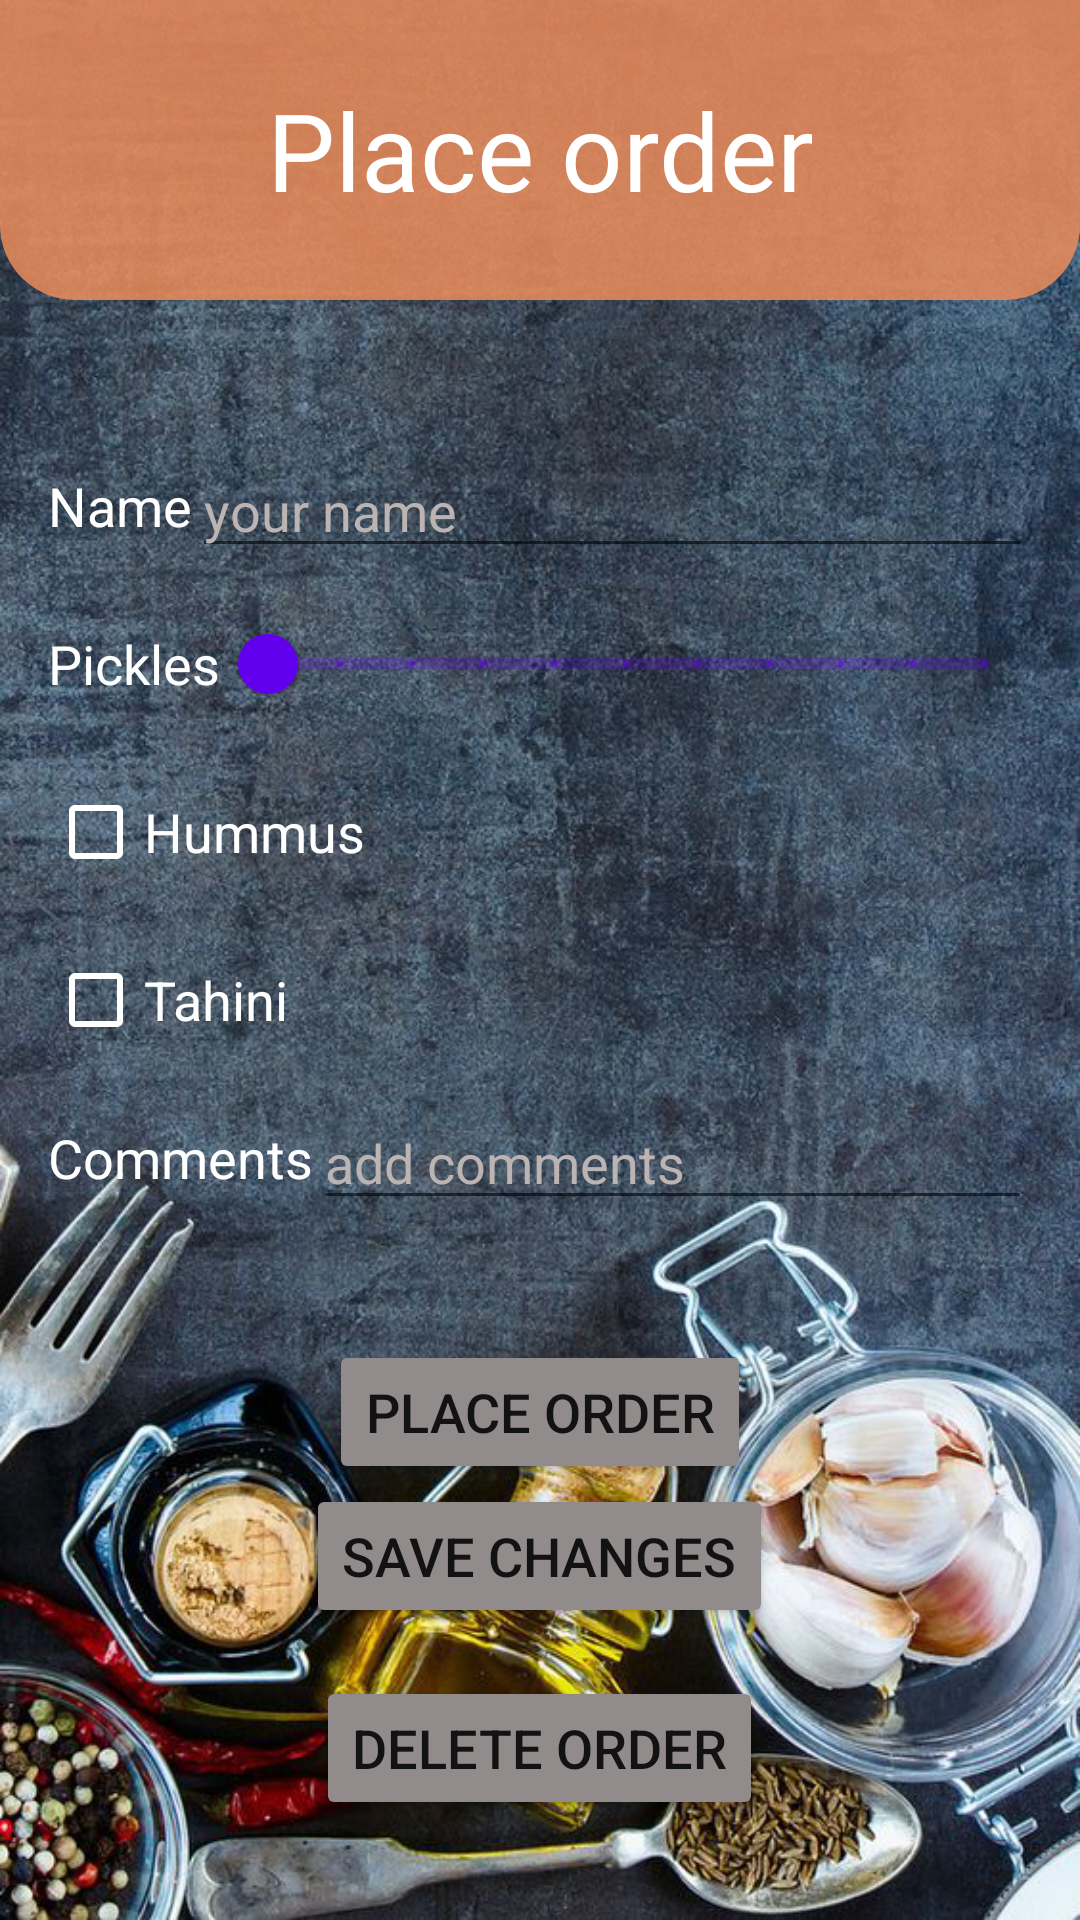

Produce the Android XML layout that renders to this screen, including the resource entries it uses.
<!-- AndroidManifest.xml: application theme Theme.Sandwich_stand -->
<!-- res/layout/activity_place_order.xml -->
<?xml version="1.0" encoding="utf-8"?>
<androidx.constraintlayout.widget.ConstraintLayout xmlns:android="http://schemas.android.com/apk/res/android"
    xmlns:app="http://schemas.android.com/apk/res-auto"
    xmlns:tools="http://schemas.android.com/tools"
    android:layout_width="match_parent"
    android:layout_height="match_parent"
    android:background="@drawable/bg_oil_and_garlic">

    <TextView
        android:id="@+id/textViewPlaceOrderScreenTitle"
        android:layout_width="match_parent"
        android:layout_height="100dp"
        android:background="@drawable/orange_bg_rounded_corner"
        android:gravity="center"
        android:text="@string/new_order_title"
        android:textColor="@color/white"
        android:textSize="36sp"
        app:layout_constraintEnd_toEndOf="parent"
        app:layout_constraintStart_toStartOf="parent"
        app:layout_constraintTop_toTopOf="parent" />

    
    <LinearLayout
        android:id="@+id/linearLayoutOrderDetails"
        android:layout_width="match_parent"
        android:layout_height="wrap_content"
        android:layout_marginStart="16dp"
        android:layout_marginTop="40dp"
        android:layout_marginEnd="16dp"
        android:orientation="vertical"
        app:layout_constraintEnd_toEndOf="parent"
        app:layout_constraintStart_toStartOf="parent"
        app:layout_constraintTop_toBottomOf="@+id/textViewPlaceOrderScreenTitle">

        
        <LinearLayout
            android:layout_width="match_parent"
            android:layout_height="match_parent"
            android:layout_marginTop="8dp"
            android:layout_weight="1"
            android:gravity="center"
            android:orientation="horizontal">

            <TextView
                android:layout_width="wrap_content"
                android:layout_height="wrap_content"
                android:text="Name"
                android:textColor="@color/white"
                android:textSize="18sp" />

            <EditText
                android:id="@+id/editTextCustomerName"
                android:layout_width="match_parent"
                android:layout_height="wrap_content"
                android:hint="your name"
                android:maxLines="1"
                android:textColor="@color/white"
                android:textColorHint="#BCB3B3"
                android:textSize="18sp" />
        </LinearLayout>

        
        <LinearLayout
            android:layout_width="match_parent"
            android:layout_height="match_parent"
            android:layout_marginTop="8dp"
            android:layout_weight="1"
            android:gravity="center"
            android:orientation="horizontal">

            <TextView
                android:layout_width="wrap_content"
                android:layout_height="wrap_content"
                android:text="Pickles"

                android:textColor="@color/white"
                android:textSize="18sp" />

            <com.google.android.material.slider.Slider
                android:id="@+id/sliderNumOfPickles"
                android:layout_width="wrap_content"
                android:layout_height="wrap_content"
                android:stepSize="1"
                android:valueFrom="0"
                android:valueTo="10" />
        </LinearLayout>

        
        <CheckBox
            android:id="@+id/checkBoxIsHummus"
            android:layout_width="wrap_content"
            android:layout_height="wrap_content"
            android:layout_marginTop="8dp"
            android:buttonTint="@color/white"
            android:text="Hummus"
            android:textColor="@color/white"
            android:textSize="18sp" />

        
        <CheckBox
            android:id="@+id/checkBoxIsTahini"
            android:layout_width="wrap_content"
            android:layout_height="wrap_content"
            android:layout_marginTop="8dp"
            android:buttonTint="@color/white"
            android:text="Tahini"
            android:textColor="@color/white"
            android:textSize="18sp" />

        
        <LinearLayout
            android:layout_width="match_parent"
            android:layout_height="match_parent"
            android:layout_marginTop="8dp"
            android:layout_weight="1"
            android:gravity="center"
            android:orientation="horizontal">

            <TextView
                android:layout_width="wrap_content"
                android:layout_height="wrap_content"
                android:text="Comments"
                android:textColor="@color/white"
                android:textSize="18sp" />

            <EditText
                android:id="@+id/editTextOrderComment"
                android:layout_width="match_parent"
                android:layout_height="wrap_content"
                android:hint="add comments"
                android:maxLines="1"
                android:textColor="@color/white"
                android:textColorHint="#BCB3B3"
                android:textSize="18sp" />
        </LinearLayout>

    </LinearLayout>

    <LinearLayout
        android:layout_width="match_parent"
        android:layout_height="wrap_content"
        android:layout_marginTop="40dp"
        android:orientation="vertical"
        app:layout_constraintTop_toBottomOf="@id/linearLayoutOrderDetails">

        
        <Button
            android:id="@+id/buttonPlaceOrder"
            android:layout_width="wrap_content"
            android:layout_height="wrap_content"
            android:layout_gravity="center"
            android:backgroundTint="#918B8B"
            android:gravity="center"
            android:text="PLACE ORDER"
            android:textSize="18sp" />

        
        <Button
            android:id="@+id/buttonSaveOrderChanges"
            android:layout_width="wrap_content"
            android:layout_height="wrap_content"
            android:layout_gravity="center"
            android:backgroundTint="#918B8B"
            android:text="Save changes"
            android:textSize="18sp"
            tools:visibility="gone" />

        
        <Button
            android:id="@+id/buttonDeleteOrder"
            android:layout_width="wrap_content"
            android:layout_height="wrap_content"
            android:layout_gravity="center"
            android:layout_marginTop="16dp"
            android:backgroundTint="#918B8B"
            android:text="Delete order"
            android:textSize="18sp"
            tools:visibility="gone" />
    </LinearLayout>


</androidx.constraintlayout.widget.ConstraintLayout>
<!-- resources referenced by this layout -->
<resources>
  <!-- drawable bg_oil_and_garlic: png bitmap (drawable, 1008501 bytes) -->
  <!-- drawable orange_bg_rounded_corner (drawable) -->
  <shape xmlns:android="http://schemas.android.com/apk/res/android">
  
      <solid android:color="#D8EC8D5B" />
      <corners
          android:bottomLeftRadius="25dp"
          android:bottomRightRadius="25dp"/>
  </shape>
  <string name="new_order_title">Place order</string>
  <style name="Theme.Sandwich_stand" parent="Theme.MaterialComponents.DayNight.DarkActionBar">
          
          <item name="colorPrimary">@color/purple_500</item>
          <item name="colorPrimaryVariant">@color/purple_700</item>
          <item name="colorOnPrimary">@color/white</item>
          
          <item name="colorSecondary">@color/teal_200</item>
          <item name="colorSecondaryVariant">@color/teal_700</item>
          <item name="colorOnSecondary">@color/black</item>
          
          <item name="android:statusBarColor" tools:targetApi="l">?attr/colorPrimaryVariant</item>
          
      </style>
  <!-- not gathered from this repository: default colours our renderer supplied (Android Studio template values) -->
  <color name="purple_500">#FF6200EE</color>
  <color name="purple_700">#FF3700B3</color>
  <color name="teal_200">#FF03DAC5</color>
  <color name="teal_700">#FF018786</color>
  <color name="black">#FF000000</color>
  <color name="white">#FFFFFFFF</color>
</resources>
